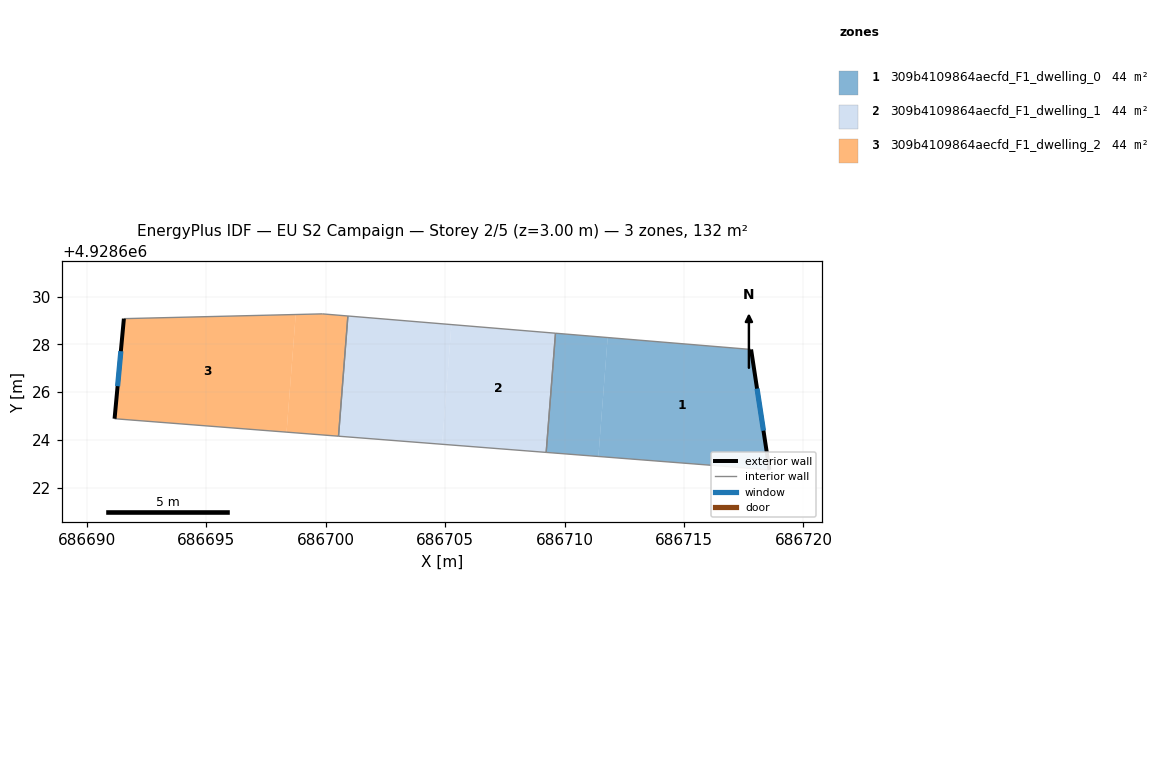
=== STOREY PLAN SPEC (per zone: floor XY polygon, exterior-wall plan segments, windows/doors) ===
zone 1: 309b4109864aecfd_F1_dwelling_0  (43.8 m²)
  floor: (686717.81, 4928627.78) (686718.58, 4928622.74) (686711.42, 4928623.30) (686711.80, 4928628.28)
  floor: (686711.80, 4928628.28) (686711.42, 4928623.30) (686709.23, 4928623.47) (686709.62, 4928628.46)
  exterior wall: (686718.58, 4928622.74) – (686717.81, 4928627.78)  [5.1 m]
    window: (686718.33, 4928624.38) – (686718.06, 4928626.14)  [1.9 m²]
  interior walls: 3
zone 2: 309b4109864aecfd_F1_dwelling_1  (43.8 m²)
  floor: (686709.62, 4928628.46) (686709.23, 4928623.47) (686704.87, 4928623.81) (686705.26, 4928628.83)
  floor: (686705.26, 4928628.83) (686704.87, 4928623.81) (686700.54, 4928624.15) (686700.93, 4928629.18)
  interior walls: 4
zone 3: 309b4109864aecfd_F1_dwelling_2  (43.8 m²)
  floor: (686700.93, 4928629.18) (686700.54, 4928624.15) (686698.36, 4928624.32) (686698.74, 4928629.25) (686699.86, 4928629.27)
  floor: (686698.74, 4928629.25) (686698.36, 4928624.32) (686691.16, 4928624.88) (686691.55, 4928629.07)
  exterior wall: (686691.55, 4928629.07) – (686691.16, 4928624.88)  [4.2 m]
    window: (686691.42, 4928627.71) – (686691.29, 4928626.25)  [1.5 m²]
  interior walls: 4

=== DERIVED (storey summary) ===
Building: EU S2 Campaign
Storey: 2 of 5  (floor level z = 3.00 m)
Storey gross floor area: 131.5 m²
Zones on this storey: 3
  - 309b4109864aecfd_F1_dwelling_0: floor 43.8 m²; exterior wall 5.1 m (15.3 m²); 1 window(s) 1.9 m²; WWR 12.2%
  - 309b4109864aecfd_F1_dwelling_1: floor 43.8 m²
  - 309b4109864aecfd_F1_dwelling_2: floor 43.8 m²; exterior wall 4.2 m (12.6 m²); 1 window(s) 1.5 m²; WWR 12.2%
Zone adjacency (shared interzone walls):
  - 309b4109864aecfd_F1_dwelling_0 ↔ 309b4109864aecfd_F1_dwelling_1
  - 309b4109864aecfd_F1_dwelling_1 ↔ 309b4109864aecfd_F1_dwelling_2